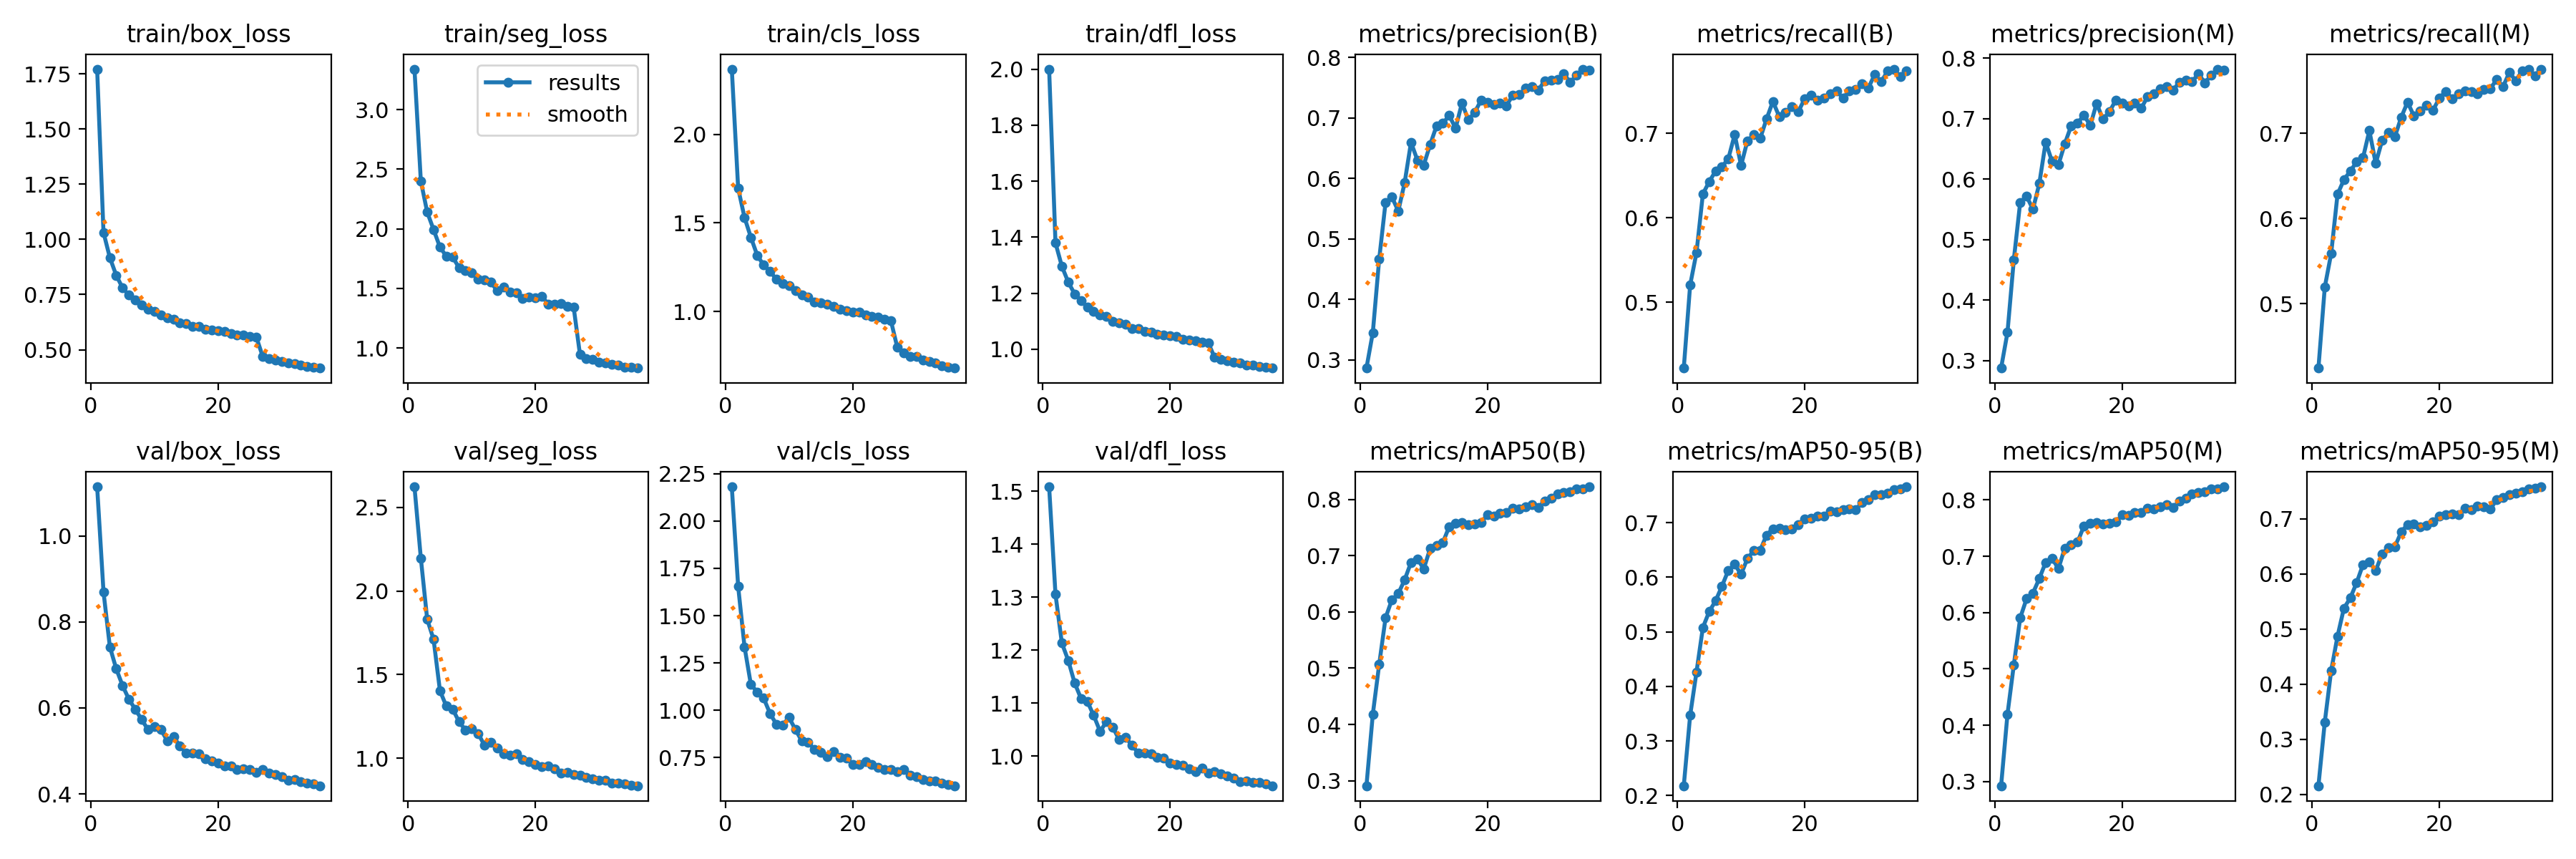

Values plotted in this chart, from the file beside it:
epoch, time, train/box_loss, train/seg_loss, train/cls_loss, train/dfl_loss, metrics/precision(B), metrics/recall(B), metrics/mAP50(B), metrics/mAP50-95(B), metrics/precision(M), metrics/recall(M), metrics/mAP50(M), metrics/mAP50-95(M), val/box_loss, val/seg_loss, val/cls_loss, val/dfl_loss, lr/pg0, lr/pg1, lr/pg2
1, 130.8, 1.772, 3.341, 2.367, 2, 0.2865, 0.4219, 0.2909, 0.2178, 0.2874, 0.4243, 0.2924, 0.2156, 1.114, 2.622, 2.181, 1.508, 0.07007, 0.003325, 0.003325
2, 211.6, 1.031, 2.401, 1.694, 1.379, 0.3451, 0.5203, 0.4182, 0.3467, 0.3462, 0.5195, 0.4194, 0.3314, 0.8697, 2.196, 1.654, 1.305, 0.03989, 0.006476, 0.006476
3, 290.4, 0.9169, 2.14, 1.53, 1.296, 0.4665, 0.5589, 0.5067, 0.4265, 0.4668, 0.5588, 0.5072, 0.4246, 0.7417, 1.83, 1.335, 1.213, 0.009522, 0.009443, 0.009443
4, 370.1, 0.837, 1.994, 1.418, 1.24, 0.5602, 0.6283, 0.5897, 0.5078, 0.5616, 0.6285, 0.5905, 0.4872, 0.6908, 1.711, 1.135, 1.181, 0.009175, 0.009175, 0.009175
5, 444.1, 0.7798, 1.847, 1.316, 1.198, 0.5692, 0.6429, 0.622, 0.5372, 0.5716, 0.6456, 0.6247, 0.5377, 0.6515, 1.405, 1.097, 1.138, 0.0089, 0.0089, 0.0089
6, 517.8, 0.7469, 1.77, 1.262, 1.173, 0.546, 0.6554, 0.6327, 0.5568, 0.5498, 0.6558, 0.6345, 0.5563, 0.6197, 1.312, 1.064, 1.109, 0.008625, 0.008625, 0.008625
7, 592.7, 0.7242, 1.764, 1.227, 1.151, 0.5931, 0.6605, 0.6574, 0.5837, 0.5925, 0.6665, 0.6605, 0.5841, 0.5964, 1.294, 0.9832, 1.103, 0.00835, 0.00835, 0.00835
8, 668.9, 0.7031, 1.673, 1.181, 1.134, 0.6597, 0.6702, 0.6883, 0.6127, 0.6609, 0.6714, 0.6891, 0.617, 0.5725, 1.219, 0.9255, 1.077, 0.008075, 0.008075, 0.008075
9, 743.2, 0.6847, 1.648, 1.16, 1.123, 0.6302, 0.6987, 0.6947, 0.6235, 0.6292, 0.7034, 0.6964, 0.6225, 0.5492, 1.169, 0.9229, 1.047, 0.0078, 0.0078, 0.0078
10, 816.9, 0.6729, 1.631, 1.145, 1.117, 0.6222, 0.662, 0.6767, 0.6053, 0.6234, 0.6648, 0.678, 0.6061, 0.5567, 1.179, 0.9613, 1.064, 0.007525, 0.007525, 0.007525
11, 891.1, 0.6565, 1.58, 1.116, 1.1, 0.6557, 0.6914, 0.7127, 0.6343, 0.6582, 0.6916, 0.7144, 0.6366, 0.55, 1.148, 0.897, 1.055, 0.00725, 0.00725, 0.00725
12, 967.2, 0.6461, 1.572, 1.095, 1.096, 0.6865, 0.6985, 0.7186, 0.649, 0.6877, 0.701, 0.72, 0.6478, 0.5237, 1.078, 0.8374, 1.031, 0.006975, 0.006975, 0.006975
13, 1040, 0.6375, 1.552, 1.083, 1.089, 0.691, 0.6941, 0.7234, 0.6494, 0.6918, 0.696, 0.7251, 0.6493, 0.5334, 1.096, 0.8284, 1.036, 0.0067, 0.0067, 0.0067
14, 1115, 0.621, 1.479, 1.055, 1.074, 0.7041, 0.7171, 0.7521, 0.6772, 0.7059, 0.7189, 0.7535, 0.6761, 0.5109, 1.061, 0.794, 1.02, 0.006425, 0.006425, 0.006425
15, 1188, 0.6198, 1.511, 1.05, 1.073, 0.6829, 0.738, 0.7576, 0.689, 0.6883, 0.7368, 0.7593, 0.69, 0.4945, 1.026, 0.776, 1.006, 0.00615, 0.00615, 0.00615
16, 1262, 0.6068, 1.466, 1.04, 1.064, 0.7246, 0.72, 0.759, 0.6902, 0.7249, 0.7206, 0.7601, 0.6909, 0.4954, 1.017, 0.7533, 1.005, 0.005875, 0.005875, 0.005875
17, 1334, 0.6054, 1.465, 1.028, 1.062, 0.697, 0.7249, 0.7558, 0.687, 0.699, 0.7266, 0.7578, 0.6857, 0.494, 1.029, 0.7803, 1.005, 0.0056, 0.0056, 0.0056
18, 1405, 0.5927, 1.418, 1.014, 1.055, 0.709, 0.7318, 0.7563, 0.6882, 0.7109, 0.7335, 0.7587, 0.6887, 0.4813, 0.9916, 0.7522, 0.9969, 0.005325, 0.005325, 0.005325
19, 1479, 0.5889, 1.424, 1.004, 1.05, 0.7292, 0.7259, 0.7596, 0.6967, 0.7299, 0.7274, 0.7608, 0.6947, 0.4765, 0.9819, 0.7459, 0.9958, 0.00505, 0.00505, 0.00505
20, 1550, 0.5862, 1.422, 0.9963, 1.048, 0.7257, 0.7414, 0.7731, 0.7068, 0.7252, 0.7414, 0.7733, 0.7052, 0.4718, 0.9636, 0.7132, 0.986, 0.004775, 0.004775, 0.004775
21, 1622, 0.5836, 1.434, 0.9978, 1.045, 0.7221, 0.7455, 0.7713, 0.7084, 0.7205, 0.7496, 0.7722, 0.7074, 0.4646, 0.9506, 0.7115, 0.9846, 0.0045, 0.0045, 0.0045
22, 1695, 0.5729, 1.369, 0.9787, 1.036, 0.7247, 0.7397, 0.7758, 0.7117, 0.7261, 0.741, 0.7773, 0.7095, 0.4655, 0.9538, 0.729, 0.9832, 0.004225, 0.004225, 0.004225
23, 1769, 0.5669, 1.364, 0.9721, 1.032, 0.7204, 0.7422, 0.777, 0.7117, 0.7167, 0.7465, 0.7779, 0.7079, 0.457, 0.9358, 0.7116, 0.9755, 0.00395, 0.00395, 0.00395
24, 1840, 0.566, 1.372, 0.9671, 1.03, 0.738, 0.747, 0.785, 0.721, 0.736, 0.7497, 0.7855, 0.719, 0.4575, 0.9132, 0.6989, 0.9705, 0.003675, 0.003675, 0.003675
25, 1914, 0.5588, 1.347, 0.9552, 1.026, 0.7388, 0.7507, 0.7833, 0.7194, 0.7411, 0.7493, 0.7838, 0.7164, 0.4571, 0.9164, 0.6877, 0.9765, 0.0034, 0.0034, 0.0034
26, 1985, 0.5576, 1.344, 0.9469, 1.023, 0.749, 0.7419, 0.787, 0.7236, 0.7488, 0.7466, 0.7884, 0.7235, 0.4504, 0.9024, 0.6874, 0.9679, 0.003125, 0.003125, 0.003125
27, 2051, 0.4701, 0.9434, 0.7968, 0.9708, 0.7516, 0.7508, 0.7905, 0.7257, 0.7531, 0.7513, 0.7916, 0.7225, 0.4563, 0.9001, 0.6737, 0.97, 0.00285, 0.00285, 0.00285
28, 2113, 0.4584, 0.9096, 0.7652, 0.9638, 0.7459, 0.752, 0.786, 0.7242, 0.7467, 0.7529, 0.7865, 0.7177, 0.449, 0.8874, 0.6855, 0.9661, 0.002575, 0.002575, 0.002575
29, 2175, 0.4546, 0.9056, 0.747, 0.9594, 0.7617, 0.7591, 0.7976, 0.7365, 0.7603, 0.7631, 0.7983, 0.7348, 0.4444, 0.8761, 0.6576, 0.9627, 0.0023, 0.0023, 0.0023
30, 2238, 0.4454, 0.883, 0.7444, 0.9533, 0.762, 0.7542, 0.8026, 0.742, 0.7629, 0.755, 0.8034, 0.739, 0.4397, 0.8698, 0.6485, 0.9583, 0.002025, 0.002025, 0.002025
31, 2300, 0.4418, 0.8742, 0.7272, 0.9515, 0.7642, 0.77, 0.8104, 0.7512, 0.761, 0.7719, 0.8103, 0.7443, 0.4316, 0.871, 0.6323, 0.9512, 0.00175, 0.00175, 0.00175
32, 2362, 0.4356, 0.8649, 0.7165, 0.9449, 0.7731, 0.7611, 0.813, 0.7518, 0.7739, 0.7618, 0.8132, 0.7465, 0.4331, 0.8508, 0.6252, 0.9529, 0.001475, 0.001475, 0.001475
33, 2424, 0.4298, 0.8553, 0.7095, 0.9425, 0.7588, 0.7738, 0.8135, 0.7534, 0.7591, 0.774, 0.8142, 0.7491, 0.4285, 0.8538, 0.6273, 0.9499, 0.0012, 0.0012, 0.0012
34, 2486, 0.4232, 0.8403, 0.6955, 0.9374, 0.7707, 0.7763, 0.8197, 0.7605, 0.7714, 0.7756, 0.8198, 0.7546, 0.4253, 0.8466, 0.6136, 0.9497, 0.000925, 0.000925, 0.000925
35, 2549, 0.4199, 0.8397, 0.6845, 0.9362, 0.7807, 0.7672, 0.8191, 0.7619, 0.7817, 0.768, 0.8199, 0.7557, 0.423, 0.8407, 0.6081, 0.9476, 0.00065, 0.00065, 0.00065
36, 2611, 0.4169, 0.8311, 0.6808, 0.933, 0.7786, 0.7746, 0.8228, 0.7658, 0.7796, 0.7756, 0.8235, 0.7582, 0.4189, 0.8363, 0.6007, 0.9438, 0.000375, 0.000375, 0.000375
